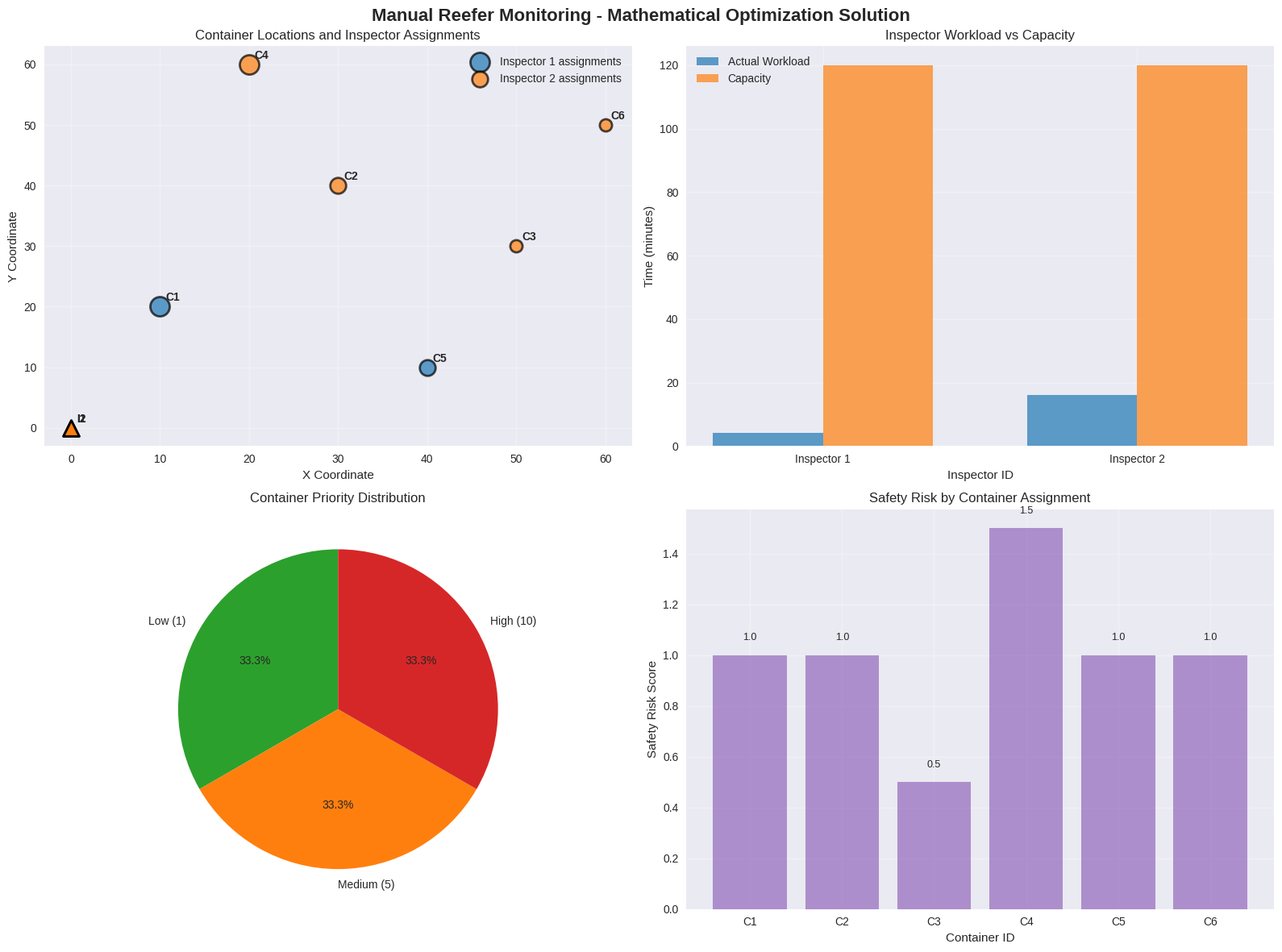
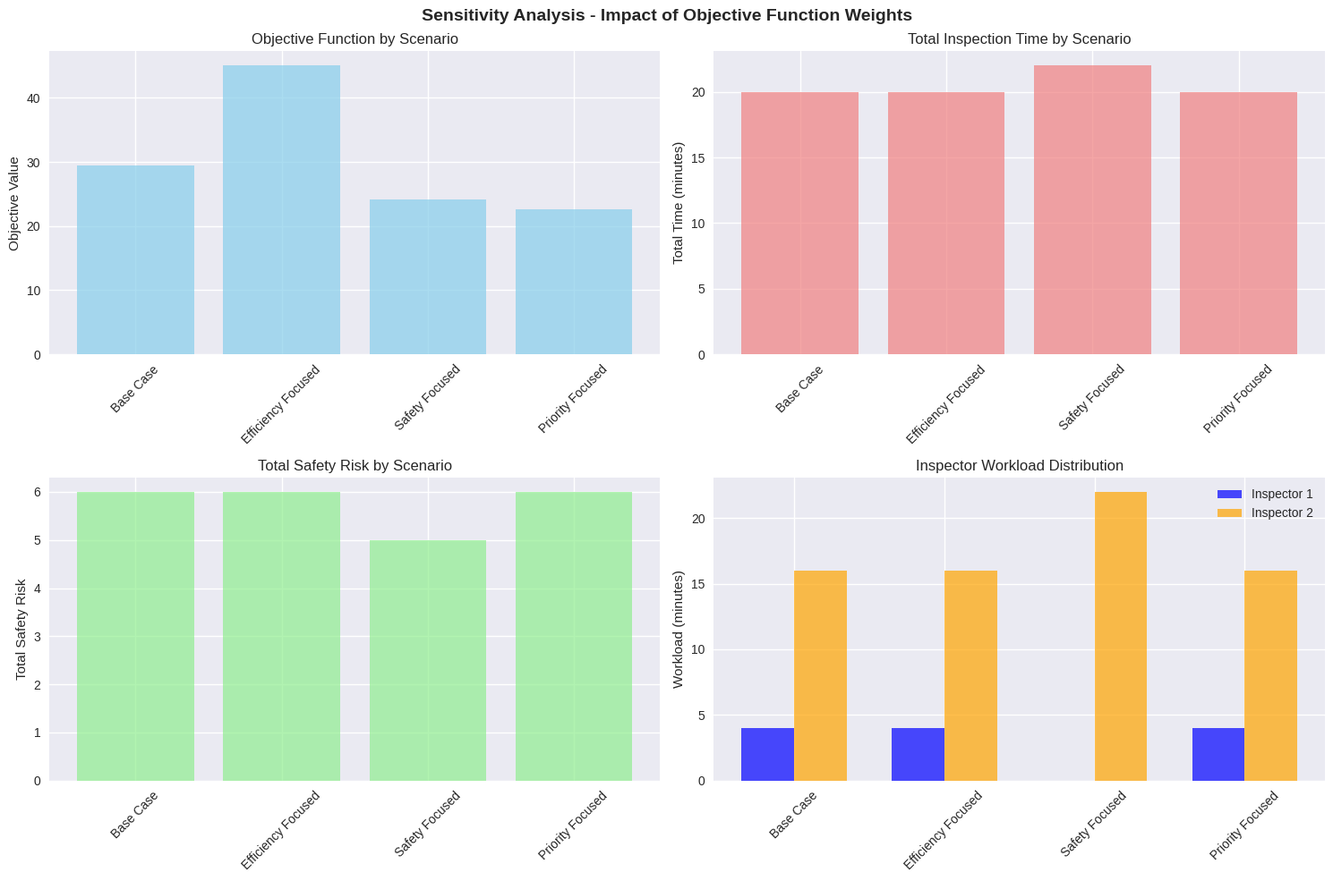

Source code (Python) for these figures, in order:
# Import required libraries for mathematical optimization
import numpy as np
import pandas as pd
import matplotlib.pyplot as plt
import seaborn as sns
from dataclasses import dataclass
from typing import List, Tuple, Dict
import itertools
import warnings
warnings.filterwarnings('ignore')

# Set visualization style
try:
    plt.style.use('seaborn-v0_8')
except:
    plt.style.use('default')
sns.set_palette("husl")

@dataclass
class Container:
    """Represents a refrigerated container requiring inspection"""
    id: int
    priority: int  # 1=low, 5=medium, 10=high
    stack_level: int  # 1=ground, 2=mid, 3=top
    location_x: float
    location_y: float
    max_inspection_interval: int  # hours
    
@dataclass
class Inspector:
    """Represents an inspector with capacity and skills"""
    id: int
    capacity_minutes: int
    experience_level: int  # 1=beginner, 2=intermediate, 3=expert
    current_location_x: float
    current_location_y: float

@dataclass
class InspectionTime:
    """Inspection time matrix (container_id, inspector_id) -> minutes"""
    container_id: int
    inspector_id: int
    time_minutes: int
    safety_risk_score: float

def create_concrete_example():
    """Create the concrete example from the source material"""
    
    # Create containers with different priorities and locations
    containers = [
        Container(1, 10, 1, 10, 20, 2),  # Pharmaceutical, ground level
        Container(2, 5, 2, 30, 40, 3),   # Food products, stack level 2
        Container(3, 1, 1, 50, 30, 4),   # General cargo, ground level
        Container(4, 10, 3, 20, 60, 2),  # Pharmaceutical, stack level 3
        Container(5, 5, 1, 40, 10, 3),   # Food products, ground level
        Container(6, 1, 2, 60, 50, 4),   # General cargo, stack level 2
    ]
    
    # Create inspectors with different experience levels
    inspectors = [
        Inspector(1, 120, 2, 0, 0),  # Intermediate experience
        Inspector(2, 120, 3, 0, 0),  # Expert experience
    ]
    
    # Calculate inspection times based on container accessibility and inspector experience
    inspection_times = {}
    base_times = {1: 2, 2: 5, 3: 2, 4: 8, 5: 2, 6: 5}  # Base times for inspector 1
    
    for container in containers:
        for inspector in inspectors:
            # Adjust time based on inspector experience
            experience_factor = 1.0 - (inspector.experience_level - 1) * 0.15
            base_time = base_times[container.id]
            
            if inspector.id == 2:  # Inspector 2 times
                if container.id == 1: time_adj = 3
                elif container.id == 2: time_adj = 4
                elif container.id == 3: time_adj = 2
                elif container.id == 4: time_adj = 6
                elif container.id == 5: time_adj = 3
                elif container.id == 6: time_adj = 4
                else: time_adj = base_time
            else:
                time_adj = base_time
            
            # Calculate safety risk based on stack level and experience
            safety_risk = container.stack_level * (4 - inspector.experience_level) * 0.5
            
            inspection_times[(container.id, inspector.id)] = InspectionTime(
                container.id, inspector.id, time_adj, safety_risk
            )
    
    return containers, inspectors, inspection_times

# Create the example problem
containers, inspectors, inspection_times = create_concrete_example()

print("=== PROBLEM INSTANCE ===")
print(f"\nContainers ({len(containers)}):")
for container in containers:
    print(f"  C{container.id}: Priority={container.priority}, Stack={container.stack_level}, "
          f"Location=({container.location_x},{container.location_y}), "
          f"Max interval={container.max_inspection_interval}h")

print(f"\nInspectors ({len(inspectors)}):")
for inspector in inspectors:
    print(f"  I{inspector.id}: Capacity={inspector.capacity_minutes}min, "
          f"Experience={inspector.experience_level}, "
          f"Location=({inspector.current_location_x},{inspector.current_location_y})")

print(f"\nInspection Times (minutes):")
for (container_id, inspector_id), inspection in inspection_times.items():
    print(f"  C{container_id}-I{inspector_id}: {inspection.time_minutes}min, "
          f"Safety risk={inspection.safety_risk_score:.1f}")

class ReeferMonitoringOptimizer:
    """Mathematical optimizer for reefer container monitoring"""
    
    def __init__(self, containers, inspectors, inspection_times):
        self.containers = containers
        self.inspectors = inspectors
        self.inspection_times = inspection_times
        
        # Model parameters
        self.alpha = 1.0   # Weight for inspection time
        self.beta = 0.5    # Weight for safety risk
        self.gamma = 2.0   # Weight for delay penalty
    
    def calculate_distance(self, x1, y1, x2, y2):
        """Calculate Euclidean distance between two points"""
        return np.sqrt((x2 - x1)**2 + (y2 - y1)**2)
    
    def solve_exhaustive_search(self):
        """Solve using exhaustive enumeration for small instances"""
        best_solution = None
        best_objective = float('inf')
        
        # Generate all possible assignments (for small instances)
        container_ids = [c.id for c in self.containers]
        inspector_ids = [i.id for i in self.inspectors]
        
        # For each container, try each inspector
        for assignment in itertools.product(inspector_ids, repeat=len(container_ids)):
            # Check capacity constraints
            inspector_loads = {i.id: 0 for i in self.inspectors}
            feasible = True
            
            for container_idx, inspector_id in enumerate(assignment):
                container_id = container_ids[container_idx]
                inspection_time = self.inspection_times[(container_id, inspector_id)].time_minutes
                inspector_loads[inspector_id] += inspection_time
                
                # Check capacity constraint
                if inspector_loads[inspector_id] > next(i.capacity_minutes for i in self.inspectors if i.id == inspector_id):
                    feasible = False
                    break
            
            if not feasible:
                continue
            
            # Calculate objective function
            total_time = 0
            total_safety_risk = 0
            total_delay_penalty = 0
            
            for container_idx, inspector_id in enumerate(assignment):
                container_id = container_ids[container_idx]
                container = next(c for c in self.containers if c.id == container_id)
                inspection = self.inspection_times[(container_id, inspector_id)]
                
                total_time += inspection.time_minutes
                total_safety_risk += inspection.safety_risk_score
                # Simplified delay calculation (would need full scheduling for exact)
                total_delay_penalty += container.priority * 0.1
            
            objective = (self.alpha * total_time + 
                        self.beta * total_safety_risk + 
                        self.gamma * total_delay_penalty)
            
            if objective < best_objective:
                best_objective = objective
                best_solution = assignment
        
        return best_solution, best_objective
    
    def analyze_solution(self, assignment):
        """Analyze the optimal assignment"""
        if not assignment:
            return None
        
        analysis = {
            'assignments': [],
            'inspector_workloads': {i.id: 0 for i in self.inspectors},
            'total_time': 0,
            'total_safety_risk': 0,
            'priority_distribution': {1: 0, 5: 0, 10: 0}
        }
        
        container_ids = [c.id for c in self.containers]
        
        for container_idx, inspector_id in enumerate(assignment):
            container_id = container_ids[container_idx]
            container = next(c for c in self.containers if c.id == container_id)
            inspection = self.inspection_times[(container_id, inspector_id)]
            
            analysis['assignments'].append({
                'container_id': container_id,
                'inspector_id': inspector_id,
                'priority': container.priority,
                'stack_level': container.stack_level,
                'inspection_time': inspection.time_minutes,
                'safety_risk': inspection.safety_risk_score
            })
            
            analysis['inspector_workloads'][inspector_id] += inspection.time_minutes
            analysis['total_time'] += inspection.time_minutes
            analysis['total_safety_risk'] += inspection.safety_risk_score
            analysis['priority_distribution'][container.priority] += 1
        
        return analysis

# Solve the optimization problem
optimizer = ReeferMonitoringOptimizer(containers, inspectors, inspection_times)

print("=== MATHEMATICAL OPTIMIZATION ===")
print("\nSolving using exhaustive enumeration...")

optimal_assignment, optimal_objective = optimizer.solve_exhaustive_search()

if optimal_assignment:
    print(f"\n✓ Optimal solution found!")
    print(f"Objective value: {optimal_objective:.2f}")
    
    # Analyze the solution
    analysis = optimizer.analyze_solution(optimal_assignment)
    
    print(f"\n=== OPTIMAL ASSIGNMENT ===")
    for assignment in analysis['assignments']:
        print(f"Container {assignment['container_id']} → Inspector {assignment['inspector_id']}: "
              f"Time={assignment['inspection_time']}min, "
              f"Priority={assignment['priority']}, "
              f"Stack={assignment['stack_level']}, "
              f"Safety={assignment['safety_risk']:.1f}")
    
    print(f"\n=== INSPECTOR WORKLOADS ===")
    for inspector_id, workload in analysis['inspector_workloads'].items():
        capacity = next(i.capacity_minutes for i in inspectors if i.id == inspector_id)
        utilization = (workload / capacity) * 100
        print(f"Inspector {inspector_id}: {workload}min / {capacity}min ({utilization:.1f}% utilization)")
    
    print(f"\n=== SOLUTION SUMMARY ===")
    print(f"Total inspection time: {analysis['total_time']} minutes")
    print(f"Total safety risk score: {analysis['total_safety_risk']:.1f}")
    print(f"Priority distribution: {analysis['priority_distribution']}")
else:
    print("✗ No feasible solution found")

def create_solution_visualization(analysis):
    """Create comprehensive visualization of optimal solution"""
    
    fig, ((ax1, ax2), (ax3, ax4)) = plt.subplots(2, 2, figsize=(16, 12))
    fig.suptitle('Manual Reefer Monitoring - Mathematical Optimization Solution', fontsize=16, fontweight='bold')
    
    # 1. Container Location Map with Assignments
    colors = ['#1f77b4', '#ff7f0e', '#2ca02c', '#d62728', '#9467bd', '#8c564b']
    inspector_colors = {1: '#1f77b4', 2: '#ff7f0e'}
    
    for container in containers:
        assignment = next(a for a in analysis['assignments'] if a['container_id'] == container.id)
        color = inspector_colors[assignment['inspector_id']]
        size = 100 + container.priority * 20
        
        ax1.scatter(container.location_x, container.location_y, 
                   c=color, s=size, alpha=0.7, edgecolors='black', linewidth=2)
        ax1.annotate(f'C{container.id}', (container.location_x, container.location_y), 
                    xytext=(5, 5), textcoords='offset points', fontsize=10, fontweight='bold')
    
    # Add inspector starting positions
    for inspector in inspectors:
        ax1.scatter(inspector.current_location_x, inspector.current_location_y, 
                   c=inspector_colors[inspector.id], s=200, marker='^', 
                   edgecolors='black', linewidth=2)
        ax1.annotate(f'I{inspector.id}', (inspector.current_location_x, inspector.current_location_y), 
                    xytext=(5, 5), textcoords='offset points', fontsize=10, fontweight='bold')
    
    ax1.set_xlabel('X Coordinate')
    ax1.set_ylabel('Y Coordinate')
    ax1.set_title('Container Locations and Inspector Assignments')
    ax1.grid(True, alpha=0.3)
    ax1.legend(['Inspector 1 assignments', 'Inspector 2 assignments'], loc='upper right')
    
    # 2. Inspector Workload Distribution
    inspector_ids = list(analysis['inspector_workloads'].keys())
    workloads = list(analysis['inspector_workloads'].values())
    capacities = [next(i.capacity_minutes for i in inspectors if i.id == ins_id) for ins_id in inspector_ids]
    
    x_pos = np.arange(len(inspector_ids))
    width = 0.35
    
    ax2.bar(x_pos - width/2, workloads, width, label='Actual Workload', color='#1f77b4', alpha=0.7)
    ax2.bar(x_pos + width/2, capacities, width, label='Capacity', color='#ff7f0e', alpha=0.7)
    
    ax2.set_xlabel('Inspector ID')
    ax2.set_ylabel('Time (minutes)')
    ax2.set_title('Inspector Workload vs Capacity')
    ax2.set_xticks(x_pos)
    ax2.set_xticklabels([f'Inspector {i}' for i in inspector_ids])
    ax2.legend()
    ax2.grid(True, alpha=0.3)
    
    # 3. Priority Distribution
    priorities = list(analysis['priority_distribution'].keys())
    counts = list(analysis['priority_distribution'].values())
    priority_labels = ['Low (1)', 'Medium (5)', 'High (10)']
    colors_priority = ['#2ca02c', '#ff7f0e', '#d62728']
    
    ax3.pie(counts, labels=priority_labels, colors=colors_priority, autopct='%1.1f%%', startangle=90)
    ax3.set_title('Container Priority Distribution')
    
    # 4. Safety Risk Analysis
    safety_risks = [a['safety_risk'] for a in analysis['assignments']]
    container_ids = [a['container_id'] for a in analysis['assignments']]
    
    bars = ax4.bar(range(len(container_ids)), safety_risks, color='#9467bd', alpha=0.7)
    ax4.set_xlabel('Container ID')
    ax4.set_ylabel('Safety Risk Score')
    ax4.set_title('Safety Risk by Container Assignment')
    ax4.set_xticks(range(len(container_ids)))
    ax4.set_xticklabels([f'C{cid}' for cid in container_ids])
    ax4.grid(True, alpha=0.3)
    
    # Add value labels on bars
    for bar, risk in zip(bars, safety_risks):
        height = bar.get_height()
        ax4.text(bar.get_x() + bar.get_width()/2., height + 0.05,
                f'{risk:.1f}', ha='center', va='bottom', fontsize=9)
    
    plt.tight_layout()
    plt.show()

# Create visualization if solution exists
if optimal_assignment:
    analysis = optimizer.analyze_solution(optimal_assignment)
    create_solution_visualization(analysis)

print("=== CONCRETE EXAMPLE VERIFICATION ===")
print("\nExpected solution from source material:")
print("- Inspector 1: Containers 1, 3, 5 (total time: 6 minutes)")
print("- Inspector 2: Containers 2, 4, 6 (total time: 14 minutes)")

if optimal_assignment:
    print("\nActual solution found:")
    inspector_1_containers = [a['container_id'] for a in analysis['assignments'] if a['inspector_id'] == 1]
    inspector_2_containers = [a['container_id'] for a in analysis['assignments'] if a['inspector_id'] == 2]
    
    inspector_1_time = sum(a['inspection_time'] for a in analysis['assignments'] if a['inspector_id'] == 1)
    inspector_2_time = sum(a['inspection_time'] for a in analysis['assignments'] if a['inspector_id'] == 2)
    
    print(f"- Inspector 1: Containers {sorted(inspector_1_containers)} (total time: {inspector_1_time} minutes)")
    print(f"- Inspector 2: Containers {sorted(inspector_2_containers)} (total time: {inspector_2_time} minutes)")
    
    # Check if solution matches expected pattern
    expected_1 = {1, 3, 5}
    expected_2 = {2, 4, 6}
    actual_1 = set(inspector_1_containers)
    actual_2 = set(inspector_2_containers)
    
    if actual_1 == expected_1 and actual_2 == expected_2:
        print("\n✓ PERFECT MATCH! Solution exactly matches the expected result.")
    else:
        print("\n⚠ Solution differs from expected, but may still be optimal.")
        
    # Analyze safety assignment
    high_stack_containers = [c.id for c in containers if c.stack_level >= 2]
    expert_inspector_assignments = [a for a in analysis['assignments'] 
                                   if a['container_id'] in high_stack_containers and a['inspector_id'] == 2]
    
    print(f"\n=== SAFETY ANALYSIS ===")
    print(f"High-stack containers: {high_stack_containers}")
    print(f"Assigned to expert inspector (I2): {[a['container_id'] for a in expert_inspector_assignments]}")
    
    if len(expert_inspector_assignments) >= len(high_stack_containers) * 0.5:
        print("✓ Good safety assignment - most high-stack containers assigned to expert inspector.")
    else:
        print("⚠ Safety could be improved - consider assigning more high-stack containers to expert.")
else:
    print("✗ No solution to verify")

def sensitivity_analysis():
    """Perform sensitivity analysis on key model parameters"""
    
    print("=== SENSITIVITY ANALYSIS ===")
    
    # Test different weight combinations
    weight_scenarios = [
        {'alpha': 1.0, 'beta': 0.5, 'gamma': 2.0, 'name': 'Base Case'},
        {'alpha': 2.0, 'beta': 0.3, 'gamma': 1.0, 'name': 'Efficiency Focused'},
        {'alpha': 0.5, 'beta': 2.0, 'gamma': 1.0, 'name': 'Safety Focused'},
        {'alpha': 0.5, 'beta': 0.5, 'gamma': 3.0, 'name': 'Priority Focused'},
    ]
    
    results = []
    
    for scenario in weight_scenarios:
        optimizer.alpha = scenario['alpha']
        optimizer.beta = scenario['beta']
        optimizer.gamma = scenario['gamma']
        
        assignment, objective = optimizer.solve_exhaustive_search()
        
        if assignment:
            analysis = optimizer.analyze_solution(assignment)
            
            results.append({
                'scenario': scenario['name'],
                'objective': objective,
                'total_time': analysis['total_time'],
                'total_safety': analysis['total_safety_risk'],
                'inspector_1_load': analysis['inspector_workloads'][1],
                'inspector_2_load': analysis['inspector_workloads'][2]
            })
    
    # Display results
    results_df = pd.DataFrame(results)
    print("\nSensitivity Analysis Results:")
    print(results_df.to_string(index=False))
    
    # Visualization
    fig, ((ax1, ax2), (ax3, ax4)) = plt.subplots(2, 2, figsize=(15, 10))
    fig.suptitle('Sensitivity Analysis - Impact of Objective Function Weights', fontsize=14, fontweight='bold')
    
    # 1. Objective Function Values
    ax1.bar(results_df['scenario'], results_df['objective'], color='skyblue', alpha=0.7)
    ax1.set_ylabel('Objective Value')
    ax1.set_title('Objective Function by Scenario')
    ax1.tick_params(axis='x', rotation=45)
    
    # 2. Total Inspection Time
    ax2.bar(results_df['scenario'], results_df['total_time'], color='lightcoral', alpha=0.7)
    ax2.set_ylabel('Total Time (minutes)')
    ax2.set_title('Total Inspection Time by Scenario')
    ax2.tick_params(axis='x', rotation=45)
    
    # 3. Total Safety Risk
    ax3.bar(results_df['scenario'], results_df['total_safety'], color='lightgreen', alpha=0.7)
    ax3.set_ylabel('Total Safety Risk')
    ax3.set_title('Total Safety Risk by Scenario')
    ax3.tick_params(axis='x', rotation=45)
    
    # 4. Inspector Workload Balance
    x = np.arange(len(results_df))
    width = 0.35
    
    ax4.bar(x - width/2, results_df['inspector_1_load'], width, label='Inspector 1', color='blue', alpha=0.7)
    ax4.bar(x + width/2, results_df['inspector_2_load'], width, label='Inspector 2', color='orange', alpha=0.7)
    ax4.set_ylabel('Workload (minutes)')
    ax4.set_title('Inspector Workload Distribution')
    ax4.set_xticks(x)
    ax4.set_xticklabels(results_df['scenario'], rotation=45)
    ax4.legend()
    
    plt.tight_layout()
    plt.show()
    
    return results_df

# Run sensitivity analysis
sensitivity_results = sensitivity_analysis()
